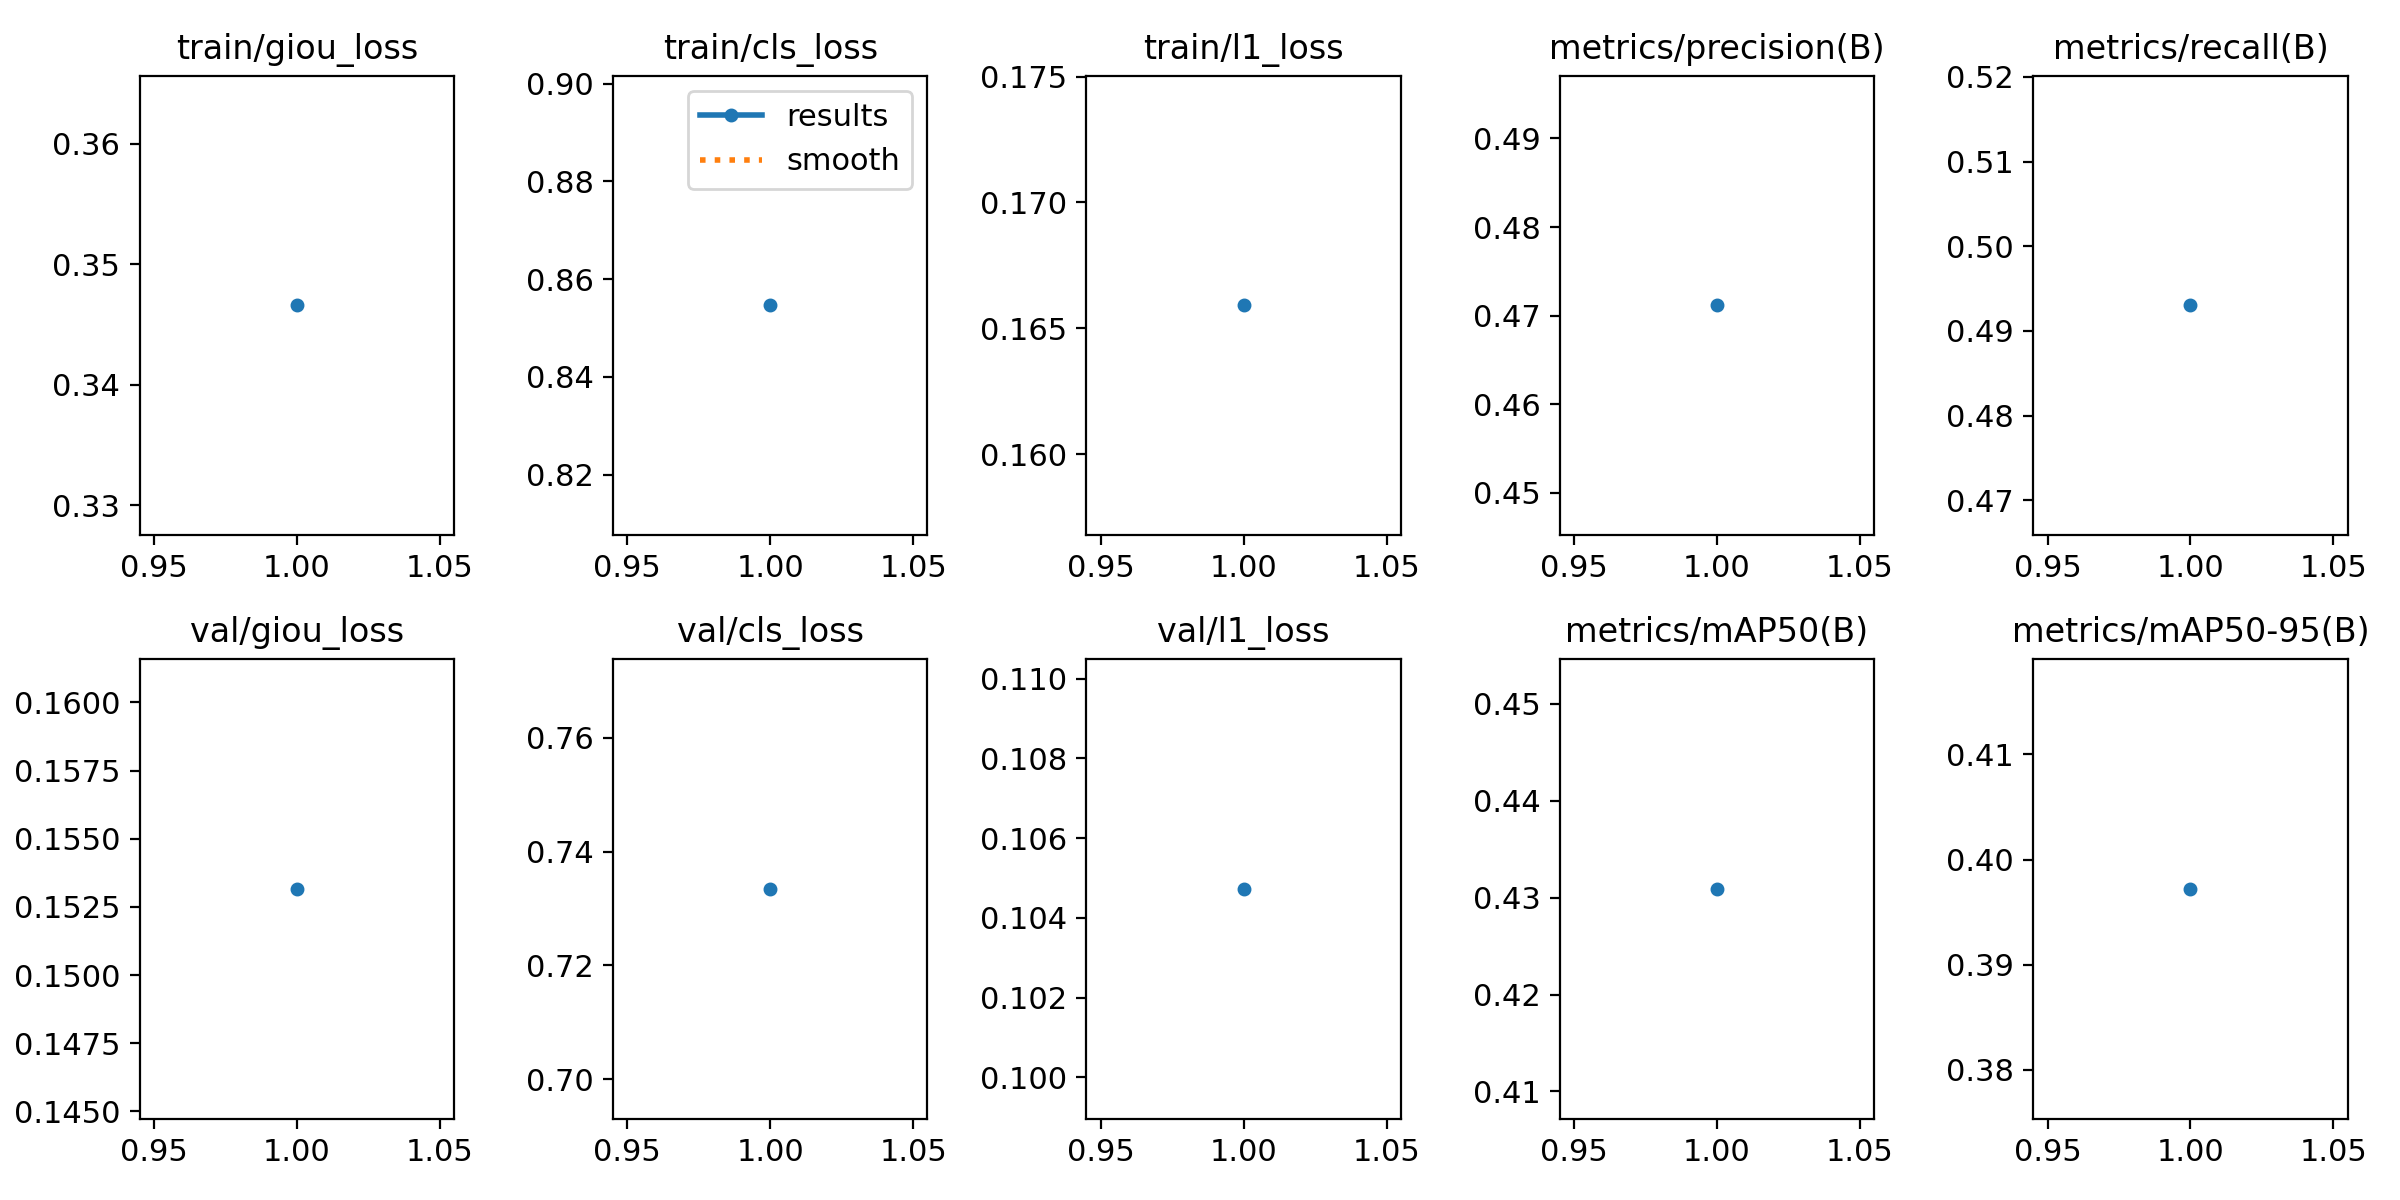

The data file committed next to this chart (first rows):
epoch, time, train/giou_loss, train/cls_loss, train/l1_loss, metrics/precision(B), metrics/recall(B), metrics/mAP50(B), metrics/mAP50-95(B), val/giou_loss, val/cls_loss, val/l1_loss, lr/pg0, lr/pg1, lr/pg2
1, 454.6, 0.3466, 0.8546, 0.1659, 0.4712, 0.493, 0.4309, 0.3972, 0.1532, 0.7334, 0.1047, 0.001111, 0.001111, 0.001111
